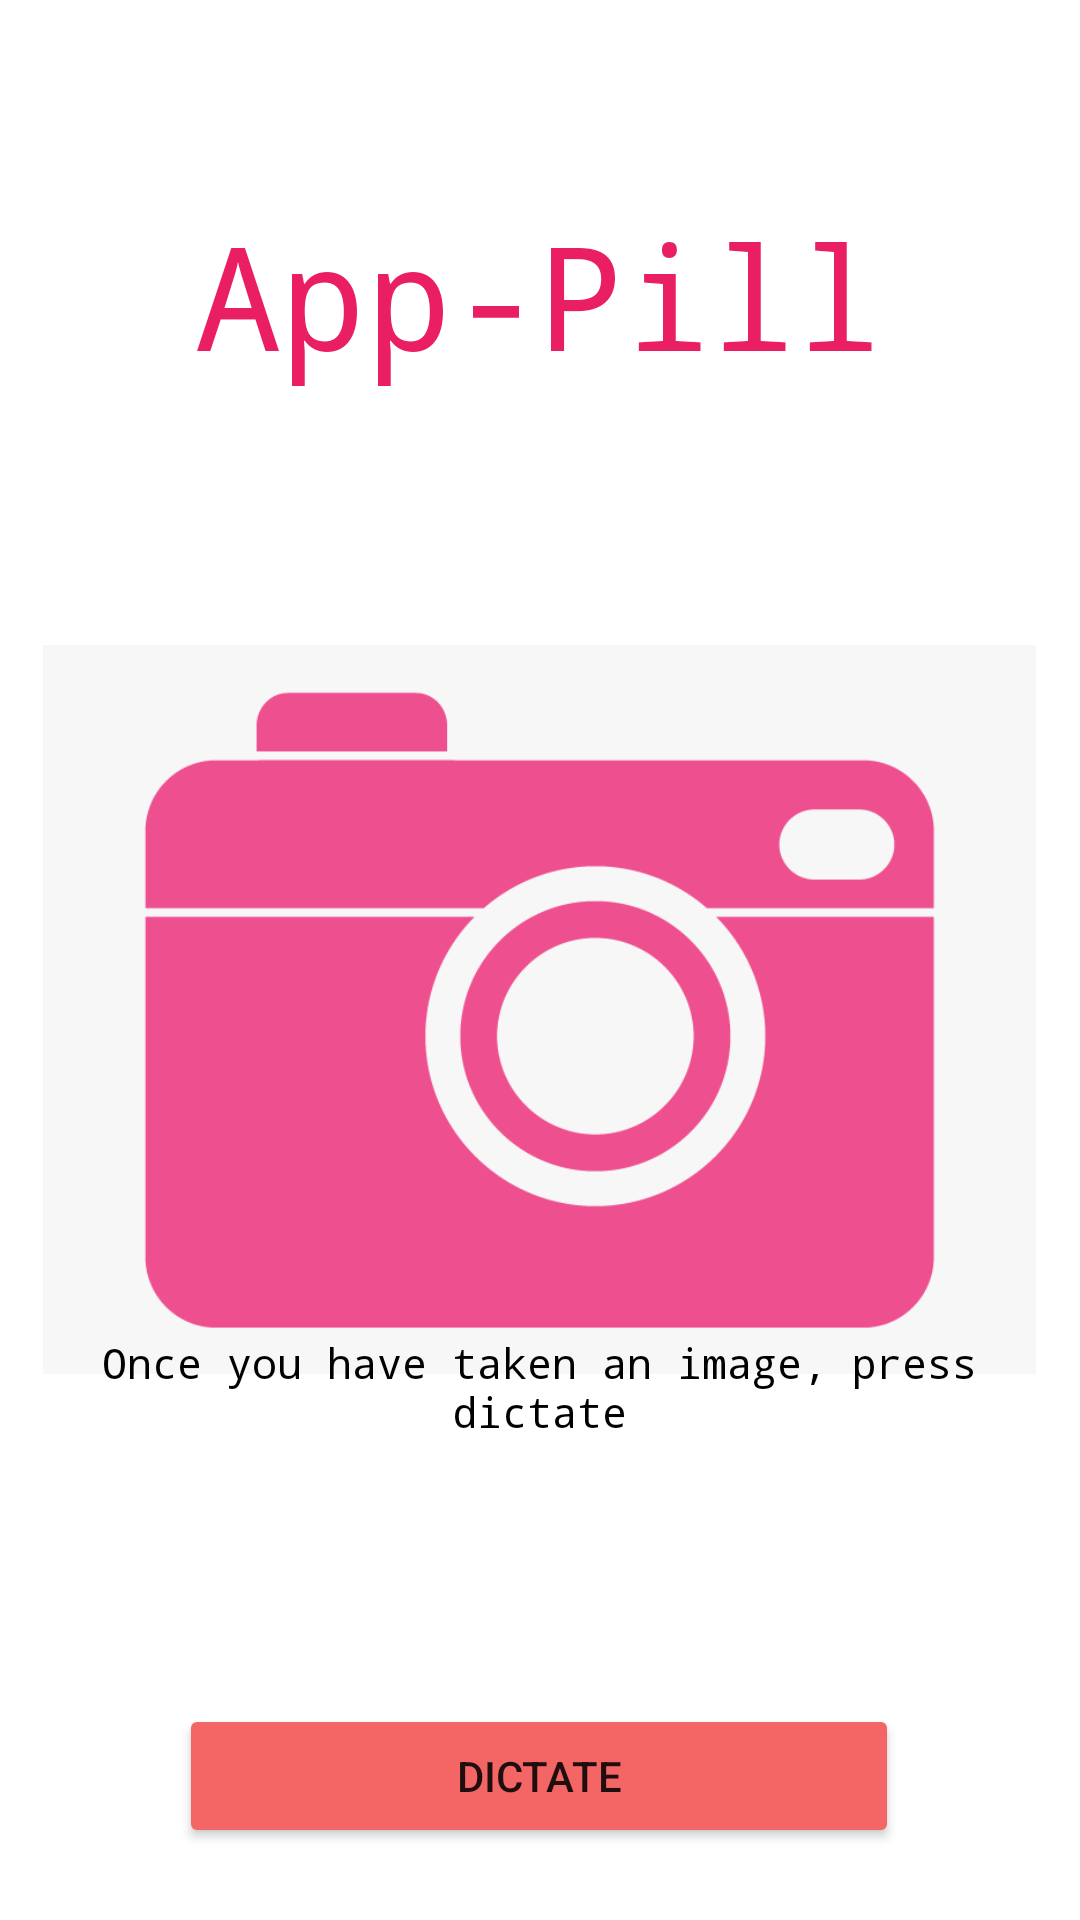

Here is an Android app screen rendered from its layout file. Give the layout XML and the strings, colors and styles it references.
<!-- AndroidManifest.xml: application theme Theme.AppPill -->
<!-- res/layout/activity_camera_home_page.xml -->
<?xml version="1.0" encoding="utf-8"?>
<androidx.constraintlayout.widget.ConstraintLayout xmlns:android="http://schemas.android.com/apk/res/android"
    xmlns:app="http://schemas.android.com/apk/res-auto"
    xmlns:tools="http://schemas.android.com/tools"
    android:layout_width="match_parent"
    android:layout_height="match_parent"
    android:background="#FFFFFF"
    android:backgroundTintMode="add"
    tools:context=".HomePage">

    <TextView
        android:id="@+id/cameraHomePageLogo"
        android:layout_width="240dp"
        android:layout_height="100dp"
        android:layout_marginTop="66dp"
        android:text="App-Pill"
        android:textAlignment="center"
        android:textColor="#E91E63"
        android:textSize="48sp"
        android:typeface="monospace"
        app:layout_constraintEnd_toEndOf="parent"
        app:layout_constraintHorizontal_bias="0.498"
        app:layout_constraintStart_toStartOf="parent"
        app:layout_constraintTop_toTopOf="parent" />

    <ImageView
        android:id="@+id/cameraHomePageImage"
        android:layout_width="331dp"
        android:layout_height="341dp"
        android:scaleType="fitCenter"
        app:layout_constraintEnd_toEndOf="parent"
        app:layout_constraintHorizontal_bias="0.496"
        app:layout_constraintStart_toStartOf="parent"
        app:layout_constraintTop_toBottomOf="@+id/cameraHomePageLogo"
        app:srcCompat="@drawable/pinkcamera2" />

    <Button
        android:id="@+id/cameraHomePageDictate"
        android:layout_width="240dp"
        android:layout_height="48dp"
        android:layout_marginBottom="24dp"
        android:backgroundTint="#F46565"
        android:text="DICTATE"
        app:layout_constraintBottom_toBottomOf="parent"
        app:layout_constraintEnd_toEndOf="parent"
        app:layout_constraintHorizontal_bias="0.498"
        app:layout_constraintStart_toStartOf="parent" />

    <TextView
        android:id="@+id/cameraHomePageText"
        android:layout_width="300dp"
        android:layout_height="150dp"
        android:backgroundTintMode="src_atop"
        android:outlineProvider="bounds"
        android:shadowColor="#000000"
        android:shadowRadius="0"
        android:text="Once you have taken an image, press dictate"
        android:textAlignment="center"
        android:textColor="@color/black"
        android:typeface="monospace"
        android:visibility="visible"
        app:layout_constraintBottom_toTopOf="@+id/cameraHomePageDictate"
        app:layout_constraintEnd_toEndOf="parent"
        app:layout_constraintHorizontal_bias="0.495"
        app:layout_constraintStart_toStartOf="parent"
        app:layout_constraintTop_toBottomOf="@+id/cameraHomePageImage"
        app:layout_constraintVertical_bias="0.704"
        tools:visibility="visible" />

</androidx.constraintlayout.widget.ConstraintLayout>
<!-- resources referenced by this layout -->
<resources>
  <!-- drawable pinkcamera2: png bitmap (drawable, 11558 bytes) -->
  <style name="Theme.AppPill" parent="Theme.MaterialComponents.DayNight.NoActionBar">
          
          <item name="colorPrimary">@color/purple_500</item>
          <item name="colorPrimaryVariant">@color/purple_700</item>
          <item name="colorOnPrimary">@color/white</item>
          
          <item name="colorSecondary">@color/teal_200</item>
          <item name="colorSecondaryVariant">@color/teal_700</item>
          <item name="colorOnSecondary">@color/black</item>
          
          <item name="android:statusBarColor" tools:targetApi="l">?attr/colorPrimaryVariant</item>
          
      </style>
  <!-- not gathered from this repository: default colours our renderer supplied (Android Studio template values) -->
  <color name="purple_500">#FF6200EE</color>
  <color name="purple_700">#FF3700B3</color>
  <color name="teal_200">#FF03DAC5</color>
  <color name="teal_700">#FF018786</color>
  <color name="black">#FF000000</color>
  <color name="white">#FFFFFFFF</color>
</resources>
